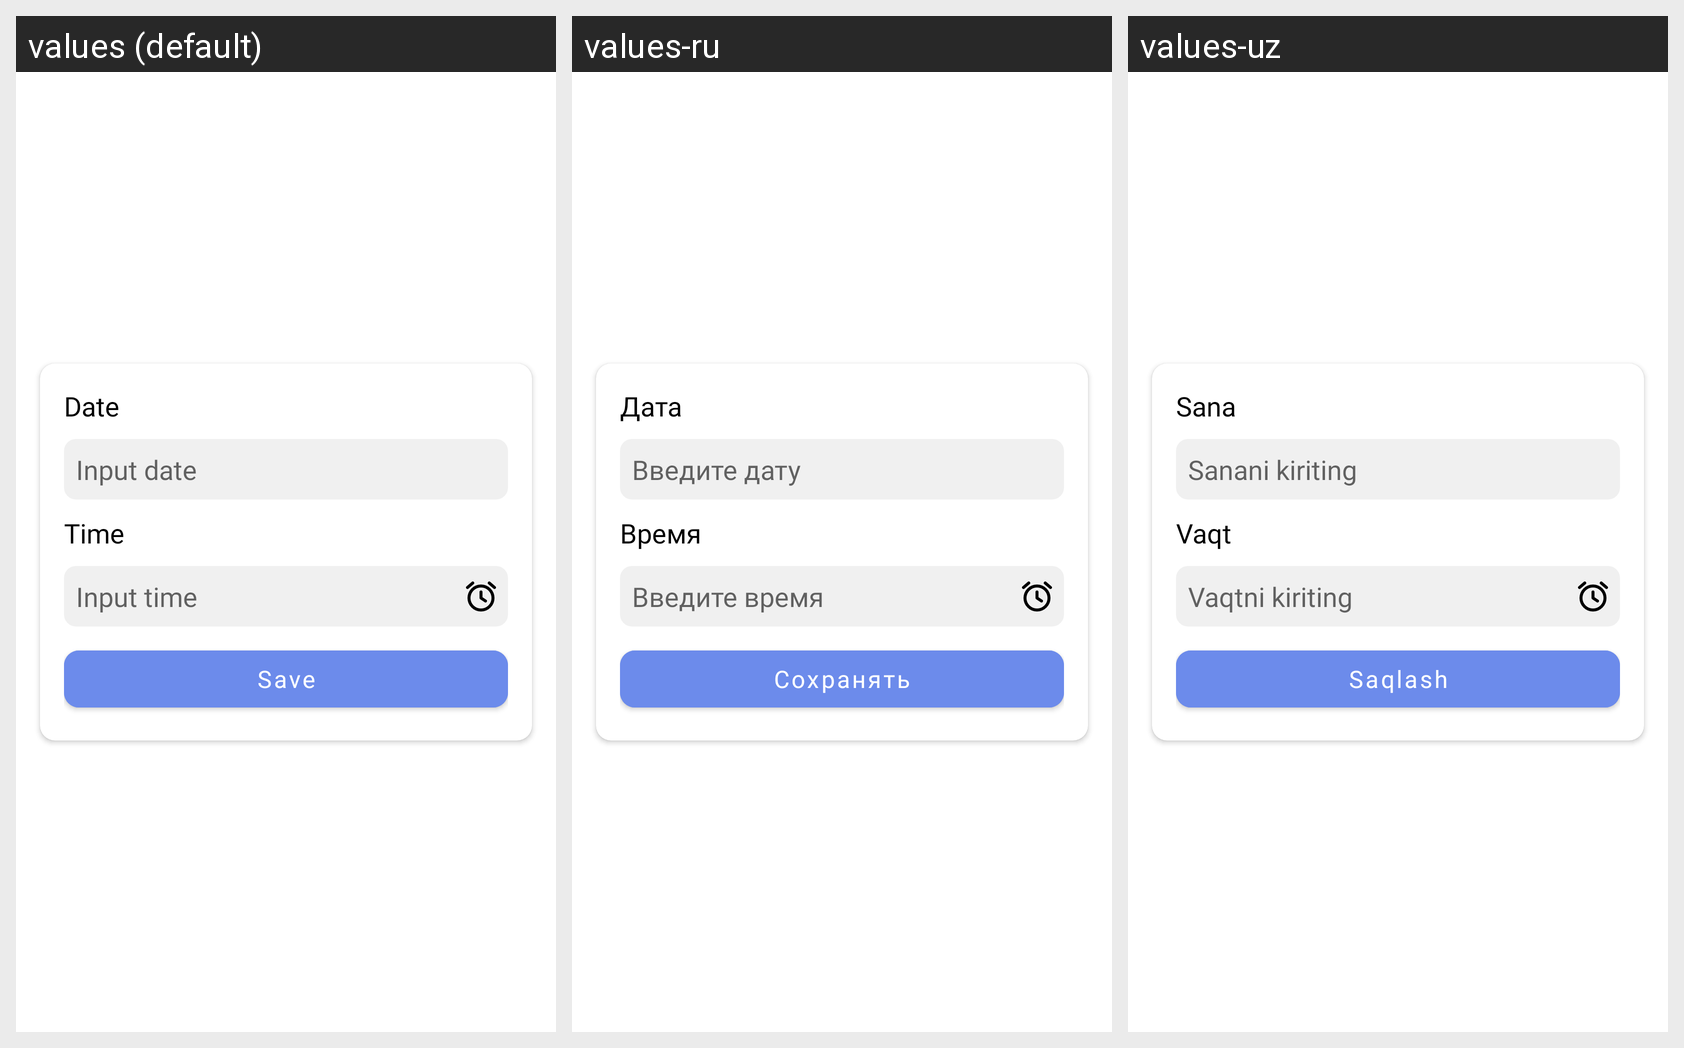

The same Android screen rendered under several of its app's locales, left to right. List the strings drawn on it with the default value and each locale's translation.
Android screen res/layout/notification_set_dialog.xml rendered under 3 locales, left to right: values (default), values-ru, values-uz. Device: Nexus 5 (rendered at 1080×1920; each locale shown at half size, 540×960, under a caption strip naming it); theme Theme.Notes.
Strings drawn on this screen, with the default value and each locale's value (text and hints the layout hard-codes, and strings that could not be matched under every locale, appear in the picture but are not listed):

title_date
  values: Date
  values-ru: Дата
  values-uz: Sana

edit_date_hint
  values: Input date
  values-ru: Введите дату
  values-uz: Sanani kiriting

title_time
  values: Time
  values-ru: Время
  values-uz: Vaqt

edit_time_hint
  values: Input time
  values-ru: Введите время
  values-uz: Vaqtni kiriting

btn_save_name
  values: Save
  values-ru: Сохранять
  values-uz: Saqlash
